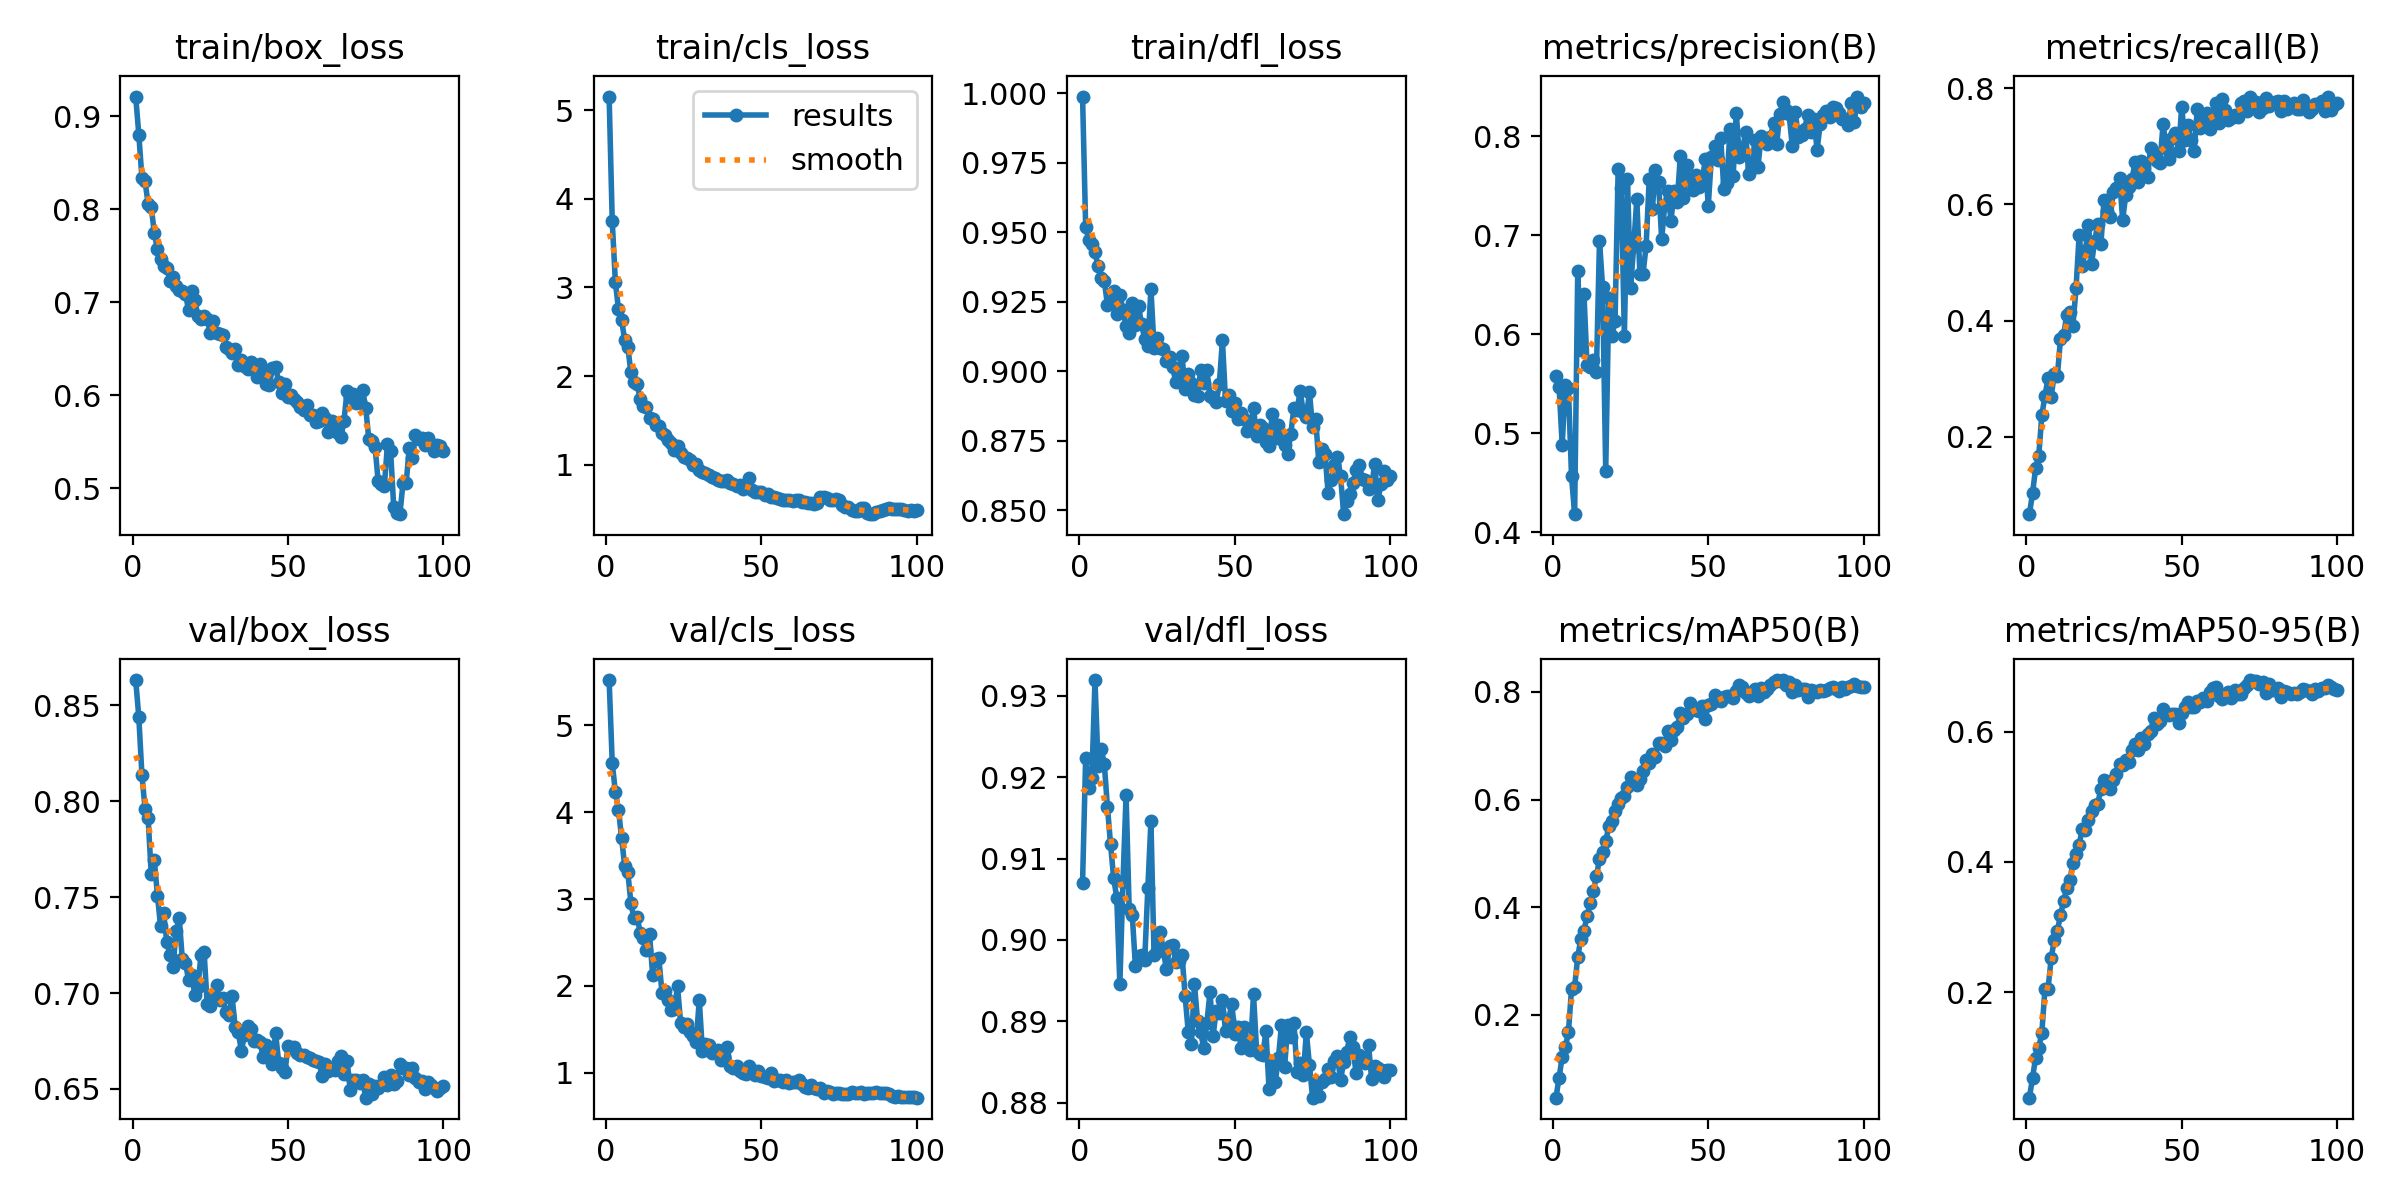

Values plotted in this chart, from the file beside it:
epoch, time, train/box_loss, train/cls_loss, train/dfl_loss, metrics/precision(B), metrics/recall(B), metrics/mAP50(B), metrics/mAP50-95(B), val/box_loss, val/cls_loss, val/dfl_loss, lr/pg0, lr/pg1, lr/pg2
1, 922.5, 0.9214, 5.153, 0.9989, 0.5579, 0.06681, 0.04638, 0.03791, 0.8632, 5.523, 0.907, 5.34784e-05, 5.34784e-05, 5.34784e-05
2, 1826, 0.8805, 3.747, 0.952, 0.5465, 0.1024, 0.08352, 0.06823, 0.8438, 4.571, 0.9224, 0.0001061, 0.0001061, 0.0001061
3, 2731, 0.8341, 3.065, 0.9473, 0.4881, 0.1459, 0.1225, 0.09949, 0.8138, 4.235, 0.9187, 0.0001576, 0.0001576, 0.0001576
4, 3629, 0.8301, 2.753, 0.9457, 0.5486, 0.1671, 0.14, 0.1143, 0.7962, 4.03, 0.9198, 0.0001562, 0.0001562, 0.0001562
5, 4515, 0.806, 2.634, 0.9428, 0.5453, 0.2374, 0.1678, 0.1379, 0.7911, 3.706, 0.9319, 0.0001546, 0.0001546, 0.0001546
6, 5397, 0.8026, 2.409, 0.9377, 0.4566, 0.2703, 0.248, 0.2046, 0.762, 3.383, 0.9214, 0.000153, 0.000153, 0.000153
7, 9273, 0.7743, 2.333, 0.9337, 0.4182, 0.301, 0.2528, 0.2052, 0.7691, 3.313, 0.9235, 0.0001514, 0.0001514, 0.0001514
8, 9982, 0.7571, 2.042, 0.9324, 0.6643, 0.2689, 0.3075, 0.2522, 0.7508, 2.957, 0.9216, 0.0001498, 0.0001498, 0.0001498
9, 10654, 0.7463, 1.936, 0.924, 0.584, 0.3076, 0.3415, 0.28, 0.7349, 2.776, 0.9164, 0.0001482, 0.0001482, 0.0001482
10, 11380, 0.7389, 1.909, 0.925, 0.6404, 0.3043, 0.3567, 0.2947, 0.7416, 2.799, 0.9118, 0.0001467, 0.0001467, 0.0001467
11, 12106, 0.7372, 1.744, 0.929, 0.5689, 0.3684, 0.3837, 0.318, 0.7268, 2.611, 0.9076, 0.0001451, 0.0001451, 0.0001451
12, 12818, 0.7235, 1.665, 0.9206, 0.5664, 0.375, 0.4073, 0.3397, 0.7198, 2.554, 0.9052, 0.0001435, 0.0001435, 0.0001435
13, 13542, 0.7278, 1.647, 0.9274, 0.5738, 0.4089, 0.4293, 0.3594, 0.7138, 2.414, 0.8945, 0.0001419, 0.0001419, 0.0001419
14, 14256, 0.7174, 1.533, 0.9222, 0.5617, 0.4144, 0.4576, 0.3719, 0.7323, 2.592, 0.9071, 0.0001403, 0.0001403, 0.0001403
15, 14920, 0.7133, 1.519, 0.9163, 0.6943, 0.3913, 0.4894, 0.399, 0.739, 2.13, 0.9178, 0.0001387, 0.0001387, 0.0001387
16, 15585, 0.7124, 1.453, 0.9139, 0.6474, 0.4556, 0.5029, 0.4124, 0.7176, 2.306, 0.9038, 0.0001371, 0.0001371, 0.0001371
17, 16246, 0.7095, 1.434, 0.9246, 0.4623, 0.5469, 0.5229, 0.4268, 0.7156, 2.317, 0.903, 0.0001355, 0.0001355, 0.0001355
18, 16903, 0.6917, 1.359, 0.9169, 0.6361, 0.4944, 0.5506, 0.4504, 0.707, 1.923, 0.8968, 0.0001339, 0.0001339, 0.0001339
19, 17549, 0.7119, 1.338, 0.9234, 0.5981, 0.5194, 0.5596, 0.4493, 0.7096, 1.936, 0.8981, 0.0001323, 0.0001323, 0.0001323
20, 18207, 0.7026, 1.28, 0.917, 0.6129, 0.5646, 0.5783, 0.4647, 0.6992, 1.833, 0.8982, 0.0001307, 0.0001307, 0.0001307
21, 18859, 0.6854, 1.251, 0.9115, 0.7665, 0.4981, 0.5924, 0.4777, 0.703, 1.718, 0.8975, 0.0001291, 0.0001291, 0.0001291
22, 19503, 0.6816, 1.171, 0.9091, 0.7472, 0.5374, 0.6035, 0.487, 0.7197, 1.73, 0.9063, 0.0001275, 0.0001275, 0.0001275
23, 673.8, 0.6854, 1.217, 0.9297, 0.5981, 0.5665, 0.607, 0.4897, 0.7217, 1.996, 0.9146, 0.0001259, 0.0001259, 0.0001259
24, 1316, 0.6823, 1.128, 0.9085, 0.7569, 0.5314, 0.6243, 0.5126, 0.6942, 1.574, 0.8981, 0.0001243, 0.0001243, 0.0001243
25, 1938, 0.667, 1.088, 0.912, 0.6472, 0.6068, 0.6416, 0.5257, 0.693, 1.522, 0.8986, 0.0001227, 0.0001227, 0.0001227
26, 2586, 0.6801, 1.074, 0.9085, 0.6891, 0.5886, 0.635, 0.5208, 0.6978, 1.566, 0.901, 0.0001212, 0.0001212, 0.0001212
27, 3232, 0.6669, 1.059, 0.9081, 0.7364, 0.579, 0.627, 0.5126, 0.7043, 1.464, 0.8986, 0.0001196, 0.0001196, 0.0001196
28, 3881, 0.6657, 0.9943, 0.9036, 0.6608, 0.6206, 0.6373, 0.5255, 0.6962, 1.423, 0.8964, 0.000118, 0.000118, 0.000118
29, 4528, 0.6647, 1.012, 0.9052, 0.6606, 0.6278, 0.6526, 0.5348, 0.6973, 1.354, 0.8993, 0.0001164, 0.0001164, 0.0001164
30, 5156, 0.6518, 0.9457, 0.9015, 0.6895, 0.6458, 0.6735, 0.5498, 0.6902, 1.84, 0.8993, 0.0001148, 0.0001148, 0.0001148
31, 5806, 0.6494, 0.9196, 0.896, 0.7569, 0.5733, 0.6672, 0.5486, 0.6884, 1.253, 0.8973, 0.0001132, 0.0001132, 0.0001132
32, 6456, 0.6454, 0.9113, 0.8998, 0.7264, 0.6161, 0.6847, 0.5563, 0.6983, 1.335, 0.8974, 0.0001116, 0.0001116, 0.0001116
33, 7108, 0.6504, 0.8844, 0.9055, 0.7655, 0.6303, 0.6792, 0.5542, 0.6823, 1.322, 0.8981, 0.00011, 0.00011, 0.00011
34, 7758, 0.6321, 0.8622, 0.8936, 0.7535, 0.643, 0.7045, 0.5725, 0.6795, 1.222, 0.8931, 0.0001084, 0.0001084, 0.0001084
35, 8406, 0.6377, 0.8518, 0.8991, 0.6958, 0.6725, 0.7052, 0.5811, 0.6699, 1.236, 0.8887, 0.0001068, 0.0001068, 0.0001068
36, 9052, 0.6313, 0.8279, 0.8959, 0.731, 0.6387, 0.6995, 0.5719, 0.678, 1.263, 0.8872, 0.0001052, 0.0001052, 0.0001052
37, 9689, 0.6287, 0.822, 0.8914, 0.745, 0.6745, 0.7271, 0.5909, 0.6829, 1.147, 0.8946, 0.0001036, 0.0001036, 0.0001036
38, 10328, 0.636, 0.8151, 0.891, 0.7146, 0.6607, 0.7101, 0.5807, 0.6811, 1.186, 0.89, 0.000102, 0.000102, 0.000102
39, 10978, 0.6306, 0.8291, 0.9005, 0.7447, 0.6473, 0.7298, 0.5967, 0.6752, 1.29, 0.8887, 0.0001004, 0.0001004, 0.0001004
40, 11650, 0.6193, 0.7899, 0.8957, 0.7336, 0.6973, 0.7355, 0.6009, 0.6757, 1.075, 0.8867, 9.88379e-05, 9.88379e-05, 9.88379e-05
41, 12304, 0.6333, 0.7882, 0.9004, 0.7799, 0.6878, 0.7599, 0.6213, 0.6745, 1.058, 0.8898, 9.7244e-05, 9.7244e-05, 9.7244e-05
42, 12954, 0.6261, 0.7626, 0.8911, 0.7374, 0.6738, 0.7522, 0.6126, 0.6666, 1.072, 0.8936, 9.56501e-05, 9.56501e-05, 9.56501e-05
43, 13604, 0.6125, 0.7664, 0.8903, 0.7709, 0.6703, 0.758, 0.6171, 0.673, 1.022, 0.8882, 9.40562e-05, 9.40562e-05, 9.40562e-05
44, 14255, 0.6114, 0.7264, 0.8888, 0.7555, 0.7385, 0.779, 0.6346, 0.6713, 1, 0.8913, 9.24623e-05, 9.24623e-05, 9.24623e-05
45, 14922, 0.6296, 0.7655, 0.8954, 0.7461, 0.6974, 0.7686, 0.6281, 0.663, 0.9866, 0.891, 9.08684e-05, 9.08684e-05, 9.08684e-05
46, 670.7, 0.6306, 0.8505, 0.9112, 0.761, 0.6778, 0.7666, 0.6255, 0.6793, 1.08, 0.8926, 8.92745e-05, 8.92745e-05, 8.92745e-05
47, 1314, 0.6141, 0.7187, 0.8894, 0.7486, 0.7148, 0.7652, 0.6271, 0.6638, 1.029, 0.8888, 8.76806e-05, 8.76806e-05, 8.76806e-05
48, 1955, 0.6028, 0.6933, 0.8914, 0.7523, 0.7229, 0.7742, 0.6272, 0.6612, 0.9688, 0.8901, 8.60867e-05, 8.60867e-05, 8.60867e-05
49, 2598, 0.6121, 0.6961, 0.8856, 0.7772, 0.6919, 0.7496, 0.6134, 0.6587, 1.016, 0.8922, 8.44928e-05, 8.44928e-05, 8.44928e-05
50, 3241, 0.5979, 0.6926, 0.8887, 0.7296, 0.7681, 0.775, 0.6283, 0.6727, 0.9566, 0.8884, 8.28989e-05, 8.28989e-05, 8.28989e-05
51, 3886, 0.6005, 0.6578, 0.8828, 0.7795, 0.7114, 0.7782, 0.6385, 0.6715, 0.9514, 0.8892, 8.1305e-05, 8.1305e-05, 8.1305e-05
52, 4528, 0.5956, 0.6689, 0.8849, 0.79, 0.7367, 0.7943, 0.646, 0.672, 0.9334, 0.8868, 7.97111e-05, 7.97111e-05, 7.97111e-05
53, 5170, 0.5929, 0.6399, 0.883, 0.7758, 0.7103, 0.785, 0.6386, 0.6687, 0.9945, 0.8893, 7.81172e-05, 7.81172e-05, 7.81172e-05
54, 5814, 0.5875, 0.6373, 0.8784, 0.7979, 0.692, 0.7839, 0.6382, 0.6675, 0.9073, 0.887, 7.65233e-05, 7.65233e-05, 7.65233e-05
55, 6457, 0.5838, 0.6258, 0.88, 0.7463, 0.7639, 0.791, 0.648, 0.6678, 0.9104, 0.8865, 7.49294e-05, 7.49294e-05, 7.49294e-05
56, 7100, 0.5894, 0.6192, 0.8869, 0.7529, 0.7319, 0.7915, 0.6455, 0.6666, 0.9181, 0.8933, 7.33355e-05, 7.33355e-05, 7.33355e-05
57, 7745, 0.5794, 0.6077, 0.8766, 0.8074, 0.7481, 0.7926, 0.6521, 0.6663, 0.8896, 0.8863, 7.17416e-05, 7.17416e-05, 7.17416e-05
58, 8393, 0.5793, 0.6073, 0.8807, 0.7595, 0.7569, 0.7884, 0.6465, 0.6652, 0.9145, 0.886, 7.01477e-05, 7.01477e-05, 7.01477e-05
59, 9038, 0.5717, 0.5979, 0.8796, 0.8239, 0.7289, 0.8018, 0.6606, 0.6646, 0.881, 0.8859, 6.85538e-05, 6.85538e-05, 6.85538e-05
60, 9685, 0.5723, 0.5904, 0.8748, 0.7786, 0.7514, 0.8122, 0.667, 0.6639, 0.8895, 0.8888, 6.69599e-05, 6.69599e-05, 6.69599e-05
... 40 more rows
